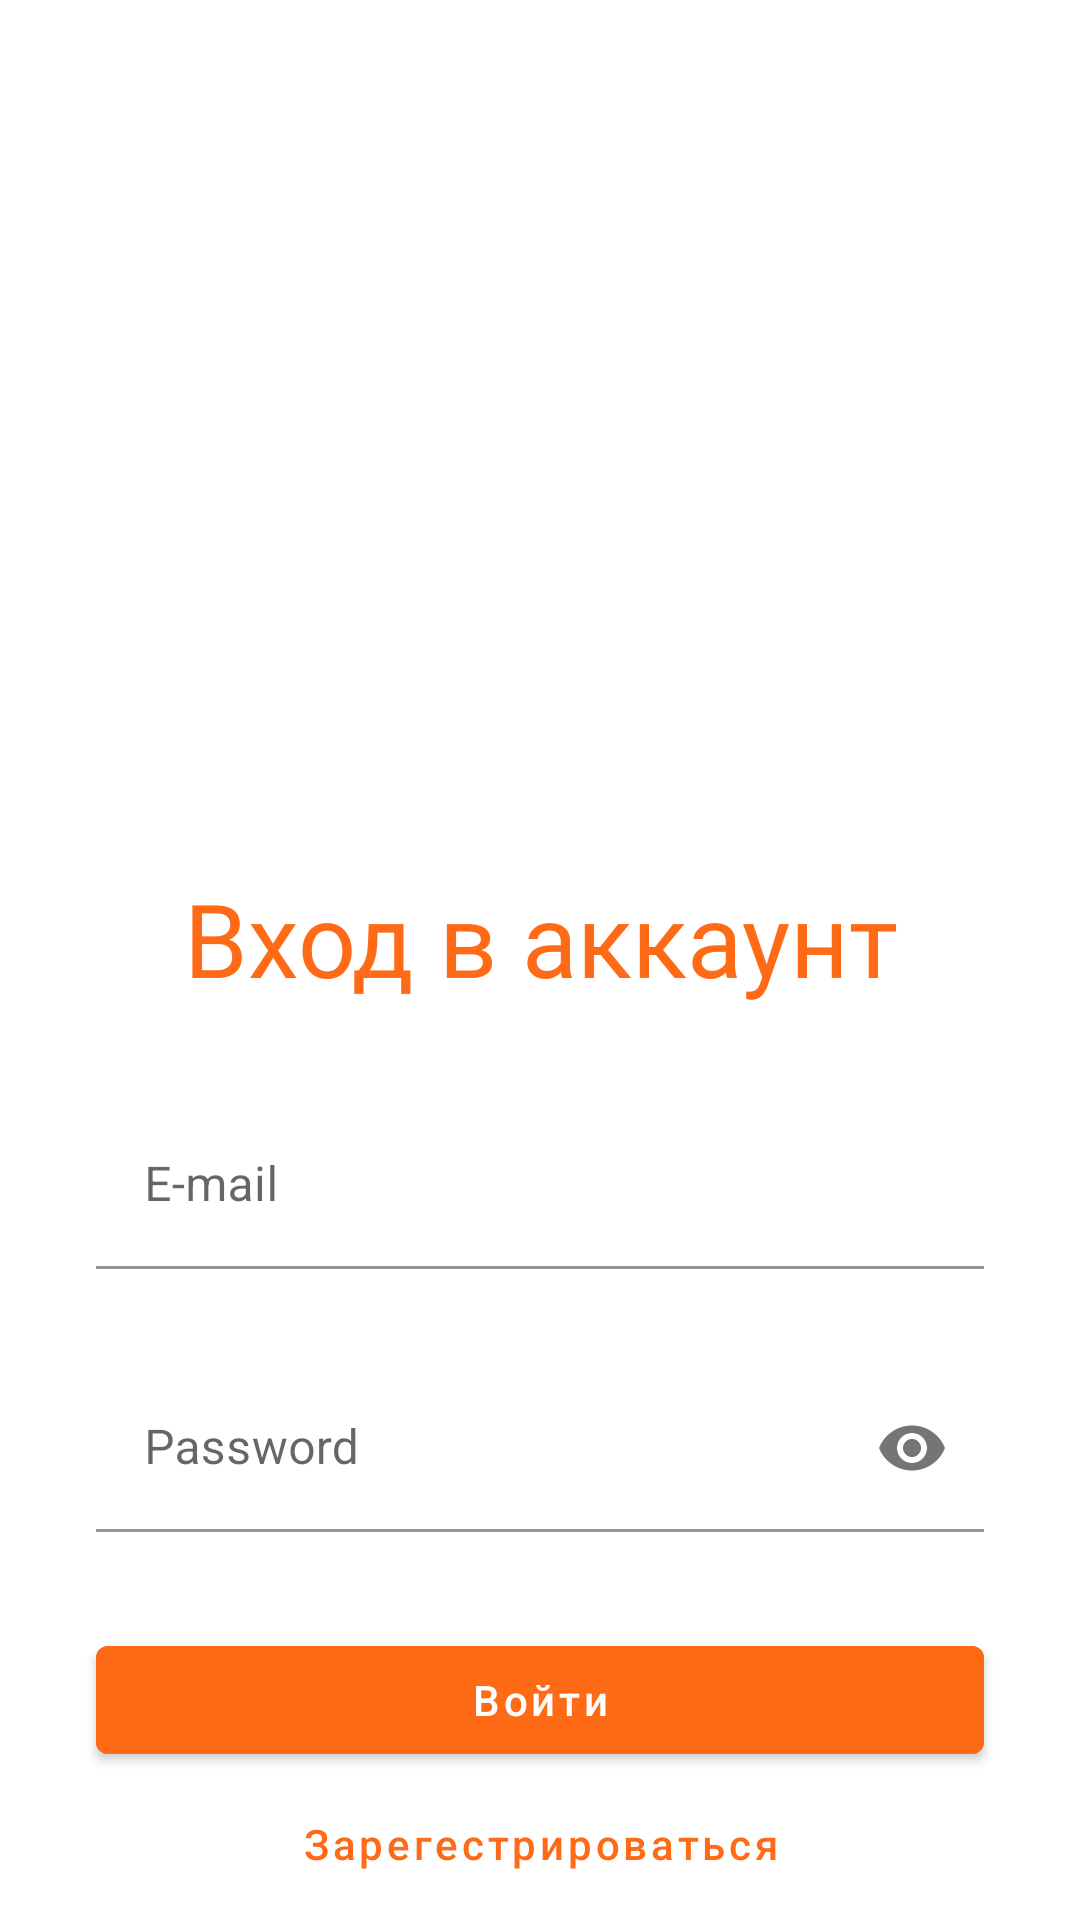

Reconstruct the res/layout file that produces this screen, plus the resources it refers to.
<!-- AndroidManifest.xml: application theme Theme.Volonter_app -->
<!-- res/layout/fragment_sign_in.xml -->
<?xml version="1.0" encoding="utf-8"?>
<androidx.constraintlayout.widget.ConstraintLayout xmlns:android="http://schemas.android.com/apk/res/android"
    xmlns:app="http://schemas.android.com/apk/res-auto"
    xmlns:tools="http://schemas.android.com/tools"
    android:layout_width="match_parent"
    android:layout_height="match_parent"
    tools:context=".fragments.SignInFragment">

    <ImageView
        android:id="@+id/imageView"
        android:layout_width="229dp"
        android:layout_height="250dp"
        android:layout_marginTop="16dp"
        app:layout_constraintEnd_toEndOf="parent"
        app:layout_constraintStart_toStartOf="parent"
        app:layout_constraintTop_toTopOf="parent"
        app:srcCompat="@drawable/icon" />

    <TextView
        android:id="@+id/textView"
        android:layout_width="wrap_content"
        android:layout_height="wrap_content"
        android:layout_marginTop="24dp"
        android:fontFamily="@font/abril_fatface"
        android:text="Вход в аккаунт"
        android:textColor="@color/orange"
        android:textSize="34sp"
        app:layout_constraintEnd_toEndOf="@+id/imageView"
        app:layout_constraintHorizontal_bias="0.498"
        app:layout_constraintStart_toStartOf="@+id/imageView"
        app:layout_constraintTop_toBottomOf="@+id/imageView" />

    <com.google.android.material.textfield.TextInputLayout
        android:id="@+id/textInputLayout"
        android:layout_width="0dp"
        android:layout_height="wrap_content"
        android:layout_marginStart="32dp"
        android:layout_marginTop="32dp"
        android:layout_marginEnd="32dp"
        app:boxStrokeColor="@color/gray"
        app:hintTextColor="@color/gray"
        app:layout_constraintEnd_toEndOf="parent"
        app:layout_constraintStart_toStartOf="parent"
        app:layout_constraintTop_toBottomOf="@+id/textView"
        >

        <com.google.android.material.textfield.TextInputEditText
            android:layout_width="match_parent"
            android:layout_height="wrap_content"
            android:background="@color/white"
            android:hint="E-mail"
            android:textCursorDrawable="@drawable/cursor"
            android:inputType="textEmailAddress" />
    </com.google.android.material.textfield.TextInputLayout>

    <com.google.android.material.textfield.TextInputLayout
        android:id="@+id/textInputLayout2"
        android:layout_width="0dp"
        android:layout_height="wrap_content"
        android:layout_marginStart="32dp"
        android:layout_marginTop="32dp"
        android:layout_marginEnd="32dp"
        app:boxStrokeColor="@color/gray"
        app:endIconMode="password_toggle"
        app:hintTextColor="@color/gray"
        app:layout_constraintEnd_toEndOf="parent"
        app:layout_constraintStart_toStartOf="parent"
        app:layout_constraintTop_toBottomOf="@+id/textInputLayout">

        <com.google.android.material.textfield.TextInputEditText
            android:layout_width="match_parent"
            android:layout_height="wrap_content"
            android:background="@color/white"
            android:hint="Password"
            android:inputType="textPassword"
            android:textCursorDrawable="@drawable/cursor" />
    </com.google.android.material.textfield.TextInputLayout>

    <com.google.android.material.button.MaterialButton
        android:id="@+id/button"
        android:layout_width="0dp"
        android:layout_height="wrap_content"
        android:layout_marginTop="32dp"
        android:backgroundTint="@color/orange"
        android:text="Войти"
        android:textAllCaps="false"
        app:layout_constraintEnd_toEndOf="@+id/textInputLayout2"
        app:layout_constraintStart_toStartOf="@+id/textInputLayout2"
        app:layout_constraintTop_toBottomOf="@+id/textInputLayout2" />

    <com.google.android.material.button.MaterialButton
        android:id="@+id/button2"
        android:layout_width="0dp"
        android:layout_height="wrap_content"
        android:background="@color/transparent"
        android:text="Зарегестрироваться"
        android:textAllCaps="false"
        android:textColor="@color/orange"
        app:layout_constraintEnd_toEndOf="@+id/textInputLayout2"
        app:layout_constraintStart_toStartOf="@+id/textInputLayout2"
        app:layout_constraintTop_toBottomOf="@+id/button"
        app:strokeColor="@color/transparent"
        app:strokeWidth="0dp" />
</androidx.constraintlayout.widget.ConstraintLayout>
<!-- resources referenced by this layout -->
<resources>
  <color name="gray">#666</color>
  <color name="orange">#fe6a16</color>
  <color name="transparent">#0000</color>
  <color name="white">#FFFFFFFF</color>
  <!-- drawable cursor (drawable) -->
  <?xml version="1.0" encoding="utf-8"?>
  <shape xmlns:android="http://schemas.android.com/apk/res/android">
      <size android:width="2dp" />
      <solid android:color="#000"  />
  </shape>
  <style name="Theme.Volonter_app" parent="Theme.MaterialComponents.DayNight.NoActionBar">
          
          <item name="colorPrimary">@color/purple_500</item>
          <item name="colorPrimaryVariant">@color/purple_700</item>
          <item name="colorOnPrimary">@color/white</item>
          
          <item name="colorSecondary">@color/teal_200</item>
          <item name="colorSecondaryVariant">@color/teal_700</item>
          <item name="colorOnSecondary">@color/black</item>
          
          <item name="android:statusBarColor" tools:targetApi="l">?attr/colorPrimaryVariant</item>
          
      </style>
  <color name="purple_500">#FF6200EE</color>
  <color name="purple_700">#FF3700B3</color>
  <color name="teal_200">#FF03DAC5</color>
  <color name="teal_700">#FF018786</color>
  <color name="black">#FF000000</color>
</resources>
